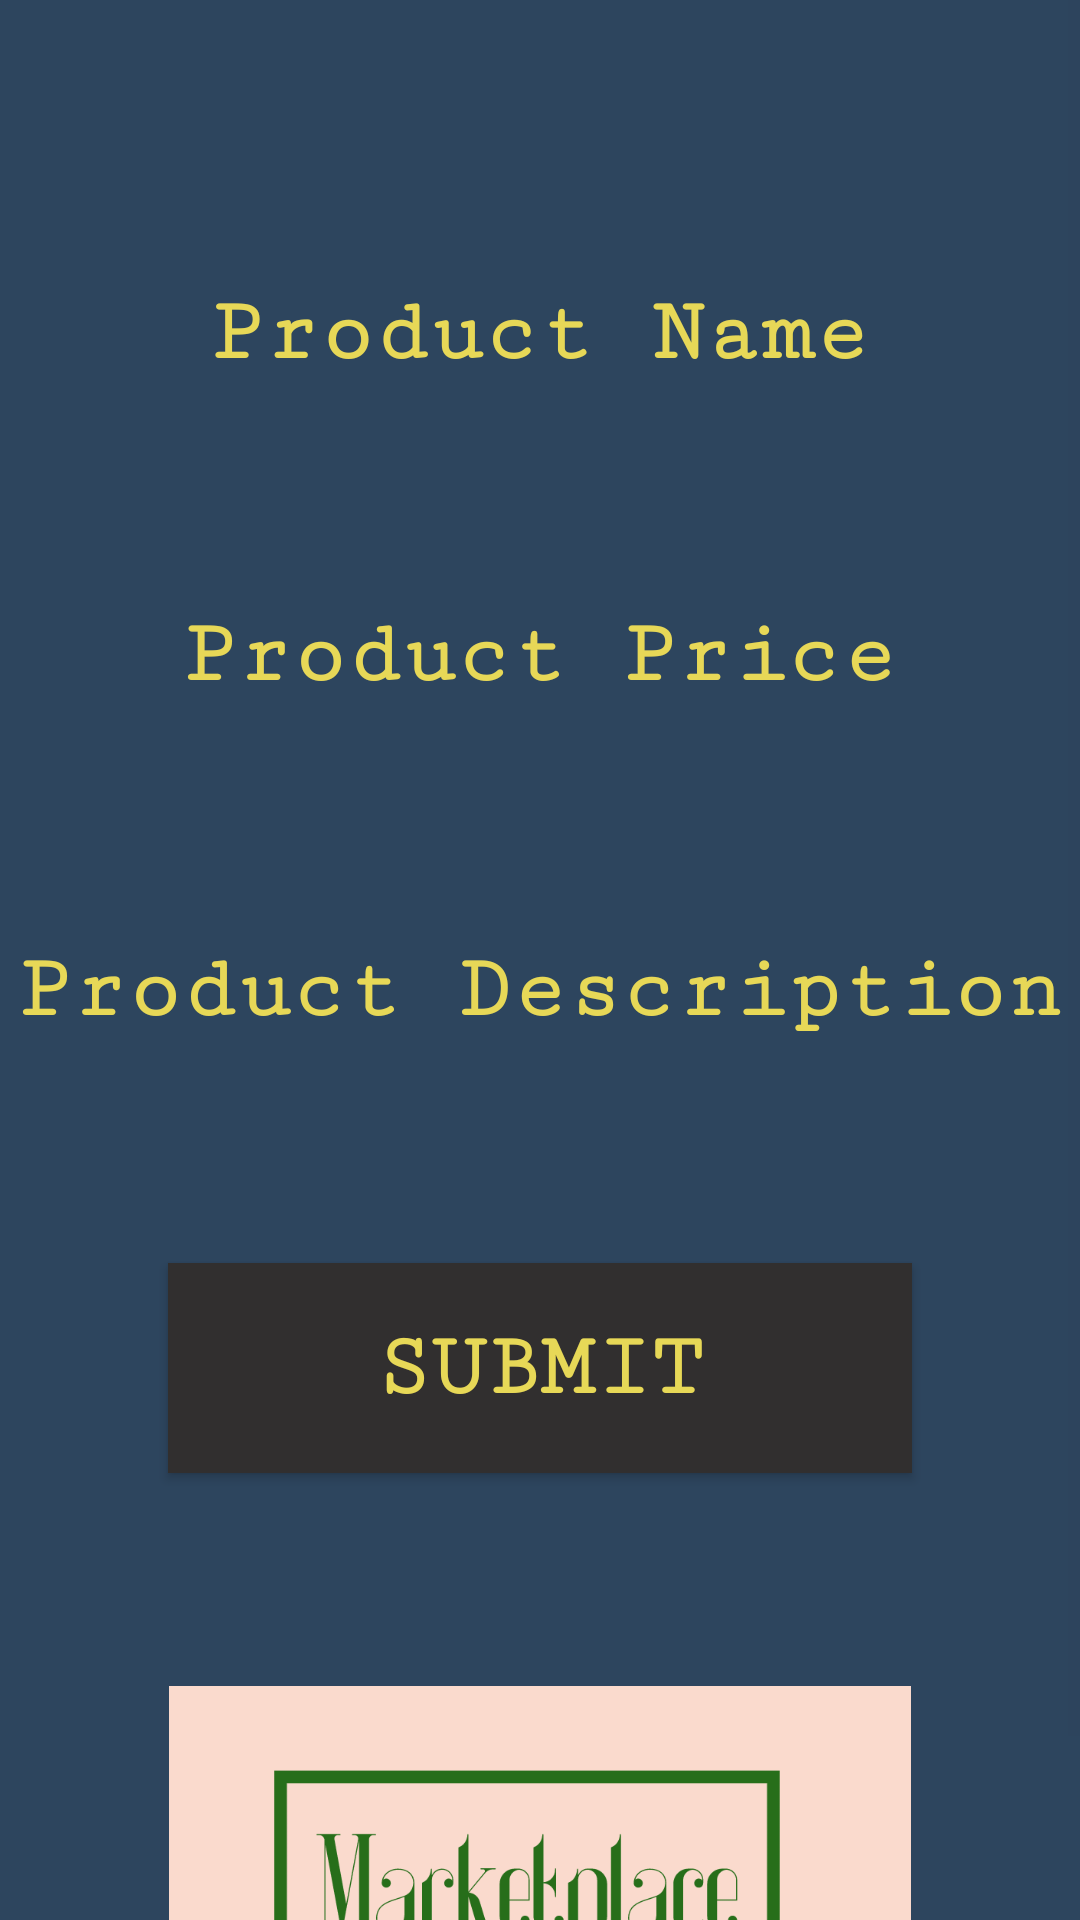

The Android layout XML behind this screen, and the referenced resources:
<!-- AndroidManifest.xml: application theme AppTheme -->
<!-- res/layout/selling_tab.xml -->
<?xml version="1.0" encoding="utf-8"?>
<LinearLayout xmlns:android="http://schemas.android.com/apk/res/android"
    xmlns:app="http://schemas.android.com/apk/res-auto"
    xmlns:tools="http://schemas.android.com/tools"
    android:layout_width="match_parent"
    android:layout_height="match_parent"
    android:background="#2D455E"
    android:orientation="vertical"
    android:translationY="0dp">

    <ScrollView
        android:layout_width="match_parent"
        android:layout_height="30dp"
        android:layout_weight="0.1">

        <LinearLayout
            android:id="@+id/linlayout"
            android:layout_width="match_parent"
            android:layout_height="match_parent"
            android:orientation="vertical">

            <View
                android:id="@+id/divider3"
                android:layout_width="match_parent"
                android:layout_height="73dp"
                android:layout_weight="0.1"
                android:background="#FFFFFF"
                android:visibility="invisible"
                tools:visibility="invisible" />

            <com.google.android.material.textfield.TextInputLayout
                android:id="@+id/productNameLayout"
                android:layout_width="300dp"
                android:layout_height="65dp"
                android:layout_gravity="center"
                android:layout_weight="0.1"
                android:background="#00FF9900"
                android:gravity="center"
                android:textColorHint="#E7D857"
                app:boxBackgroundColor="#FBFBFB">

                <com.google.android.material.textfield.TextInputEditText
                    android:id="@+id/product_name"
                    android:layout_width="match_parent"
                    android:layout_height="44dp"
                    android:layout_gravity="center"
                    android:layout_weight="1"
                    android:background="#00974D4D"
                    android:fontFamily="serif-monospace"
                    android:gravity="center"
                    android:hint="Product Name"
                    android:inputType="text"
                    android:textColor="#E7D857"
                    android:textSize="30sp"
                    android:textStyle="bold" />

            </com.google.android.material.textfield.TextInputLayout>

            <View
                android:id="@+id/divider2"
                android:layout_width="match_parent"
                android:layout_height="44dp"
                android:layout_weight="0.1"
                android:background="?android:attr/listDivider"
                android:visibility="invisible"
                tools:visibility="invisible" />

            <com.google.android.material.textfield.TextInputLayout
                android:id="@+id/productPriceLayout"
                android:layout_width="300dp"
                android:layout_height="59dp"
                android:layout_gravity="center"
                android:layout_weight="0.1"
                android:gravity="center"
                android:textColorHint="#E7D857">

                <com.google.android.material.textfield.TextInputEditText
                    android:id="@+id/product_price"
                    android:layout_width="match_parent"
                    android:layout_height="match_parent"
                    android:layout_gravity="center"
                    android:layout_weight="1"
                    android:fontFamily="serif-monospace"
                    android:gravity="center"
                    android:hint="Product Price"
                    android:inputType="numberDecimal"
                    android:textColor="#E7D857"
                    android:textSize="30sp"
                    android:textStyle="bold" />
            </com.google.android.material.textfield.TextInputLayout>

            <View
                android:id="@+id/divider"
                android:layout_width="match_parent"
                android:layout_height="49dp"
                android:layout_weight="1"
                android:background="?android:attr/listDivider"
                android:visibility="invisible"
                tools:visibility="invisible" />

            <com.google.android.material.textfield.TextInputLayout
                android:id="@+id/productDescriptionLayout"
                android:layout_width="match_parent"
                android:layout_height="66dp"
                android:layout_gravity="center"
                android:layout_weight="0.1"
                android:gravity="center"
                android:textColorHint="#E7D857">

                <com.google.android.material.textfield.TextInputEditText
                    android:id="@+id/product_description"
                    android:layout_width="match_parent"
                    android:layout_height="99dp"
                    android:layout_gravity="center"
                    android:layout_weight="1"
                    android:baselineAligned="false"
                    android:fontFamily="serif-monospace"
                    android:gravity="center"
                    android:hint="Product Description"
                    android:inputType="textMultiLine|text"
                    android:textColor="#E7D857"
                    android:textSize="30sp"
                    android:textStyle="bold">

                </com.google.android.material.textfield.TextInputEditText>

            </com.google.android.material.textfield.TextInputLayout>

            <View
                android:id="@+id/divider5"
                android:layout_width="match_parent"
                android:layout_height="65dp"
                android:layout_weight="1"
                android:background="?android:attr/listDivider"
                android:visibility="invisible" />

            <Button
                android:id="@+id/submitButton"
                android:layout_width="248dp"
                android:layout_height="70dp"
                android:layout_gravity="center"
                android:layout_weight="0.01"
                android:background="#312F2F"
                android:fontFamily="serif-monospace"
                android:shadowColor="#E7D857"
                android:text="Submit"
                android:textColor="#E7D857"
                android:textSize="30sp"
                android:textStyle="bold" />

            <View
                android:id="@+id/divider6"
                android:layout_width="match_parent"
                android:layout_height="71dp"
                android:layout_weight="0.1"
                android:background="?android:attr/listDivider"
                android:visibility="invisible" />

            <ImageView
                android:id="@+id/imageView3"
                android:layout_width="match_parent"
                android:layout_height="146dp"
                android:layout_weight="0.1"
                app:srcCompat="@drawable/background" />

        </LinearLayout>
    </ScrollView>

</LinearLayout>
<!-- resources referenced by this layout -->
<resources>
  <!-- drawable background: png bitmap (drawable-v24, 36106 bytes) -->
  <style name="AppTheme" parent="Theme.AppCompat.Light.NoActionBar">
          
          <item name="colorPrimary">#2D455E</item>
          <item name="colorPrimaryDark">#2D455E</item>
          <item name="colorAccent">#E7D857</item>
          <item name="colorControlNormal">#2D455E</item>
          <item name="colorControlActivated">#2D455E</item>
      </style>
</resources>
